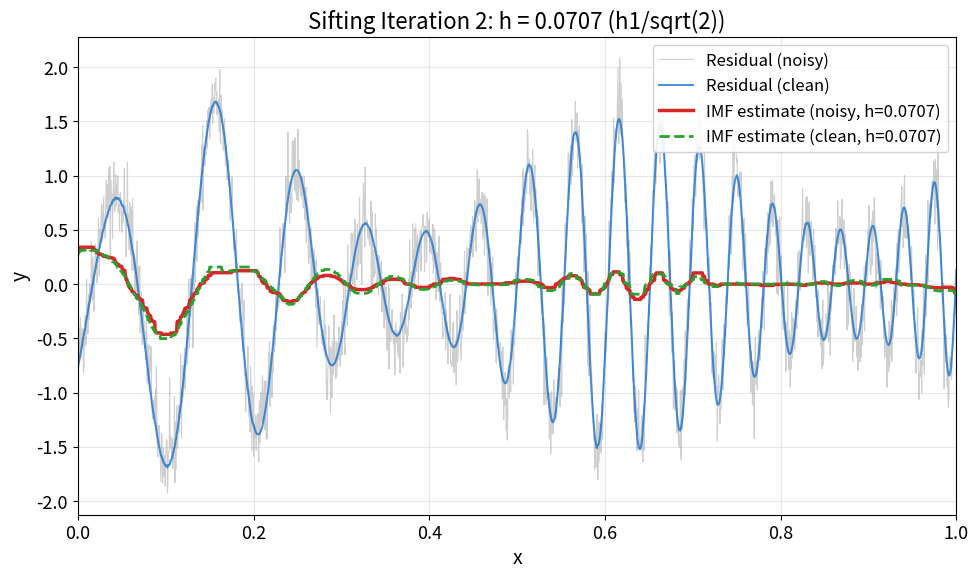

Recreate this plot in Python. (Note: this script raises an exception after producing the figure.)
"""EMD Sifting Iteration 2 - Bandwidth h=0.0707

Shows second sifting iteration after subtracting first IMF.
Bandwidth: h2 = h1/sqrt(2) = 0.1/sqrt(2) = 0.0707
"""
import matplotlib.pyplot as plt
import numpy as np
from pathlib import Path

plt.rcParams.update({
    'font.size': 14, 'axes.labelsize': 14, 'axes.titlesize': 16,
    'xtick.labelsize': 13, 'ytick.labelsize': 13, 'legend.fontsize': 12,
    'figure.figsize': (10, 6), 'figure.dpi': 150
})

# Colors
MLBLUE = '#0066CC'
MLGREEN = '#2CA02C'
MLRED = '#D62728'
MLGRAY = '#888888'
MLORANGE = '#FF7F0E'

# =============================================================================
# Smoothing functions
# =============================================================================

def epanechnikov_kernel(u):
    weights = np.zeros_like(u, dtype=float)
    mask = np.abs(u) <= 1
    weights[mask] = 0.75 * (1 - u[mask]**2)
    return weights


def weighted_median(values, weights):
    """Compute weighted median with linear interpolation for smooth output."""
    if len(values) == 0 or np.sum(weights) == 0:
        return np.nan
    sorted_indices = np.argsort(values)
    sorted_values = values[sorted_indices]
    sorted_weights = weights[sorted_indices]
    cumulative_weights = np.cumsum(sorted_weights) / np.sum(sorted_weights)
    idx = np.searchsorted(cumulative_weights, 0.5)
    if idx >= len(sorted_values):
        return sorted_values[-1]
    if idx == 0:
        return sorted_values[0]
    c_prev = cumulative_weights[idx - 1]
    c_curr = cumulative_weights[idx]
    if c_curr > c_prev:
        alpha = (0.5 - c_prev) / (c_curr - c_prev)
    else:
        alpha = 0.5
    alpha = np.clip(alpha, 0.0, 1.0)
    return sorted_values[idx - 1] + alpha * (sorted_values[idx] - sorted_values[idx - 1])


def epa_local_median(x, y, bandwidth):
    n = len(x)
    y_smooth = np.zeros(n)
    for i in range(n):
        u = (x - x[i]) / bandwidth
        weights = epanechnikov_kernel(u)
        y_smooth[i] = weighted_median(y, weights)
    return y_smooth


# =============================================================================
# Signal generation and sifting
# =============================================================================

np.random.seed(42)
n = 2000
x = np.linspace(0, 1, n)

# AM-FM signal
A_x = 1 + 0.5 * np.sin(4 * np.pi * x)
phi_x = 2 * np.pi * (6 * x + 12 * x**2)
y_clean = A_x * np.sin(phi_x)
sigma = 0.2
noise = sigma * np.random.randn(n)
y_noisy = y_clean + noise

# Bandwidth sequence
h1 = 0.1
h2 = h1 / np.sqrt(2)  # 0.0707

# Iteration 1
m1_noisy = epa_local_median(x, y_noisy, h1)
m1_clean = epa_local_median(x, y_clean, h1)

# Residual after iteration 1
r2_noisy = y_noisy - m1_noisy
r2_clean = y_clean - m1_clean

# Iteration 2: smooth the residual
m2_noisy = epa_local_median(x, r2_noisy, h2)
m2_clean = epa_local_median(x, r2_clean, h2)

# =============================================================================
# Plot
# =============================================================================

fig, ax = plt.subplots(figsize=(10, 6))

# Plot residual from iteration 1
ax.plot(x, r2_noisy, color=MLGRAY, alpha=0.4, linewidth=0.8, label='Residual (noisy)')
ax.plot(x, r2_clean, color=MLBLUE, linewidth=1.5, alpha=0.7, label='Residual (clean)')

# Plot extracted IMF
ax.plot(x, m2_noisy, color=MLRED, linewidth=2.5, label=f'IMF estimate (noisy, h={h2:.4f})')
ax.plot(x, m2_clean, color=MLGREEN, linewidth=2, linestyle='--', label=f'IMF estimate (clean, h={h2:.4f})')

ax.set_xlabel('x')
ax.set_ylabel('y')
ax.set_title(f'Sifting Iteration 2: h = {h2:.4f} (h1/sqrt(2))')
ax.legend(loc='upper right', framealpha=0.9)
ax.grid(True, alpha=0.3)
ax.set_xlim(0, 1)

plt.tight_layout()
plt.savefig(Path(__file__).parent / 'chart.pdf', dpi=300, bbox_inches='tight')
plt.close()

print(f"Saved: {Path(__file__).parent / 'chart.pdf'}")
